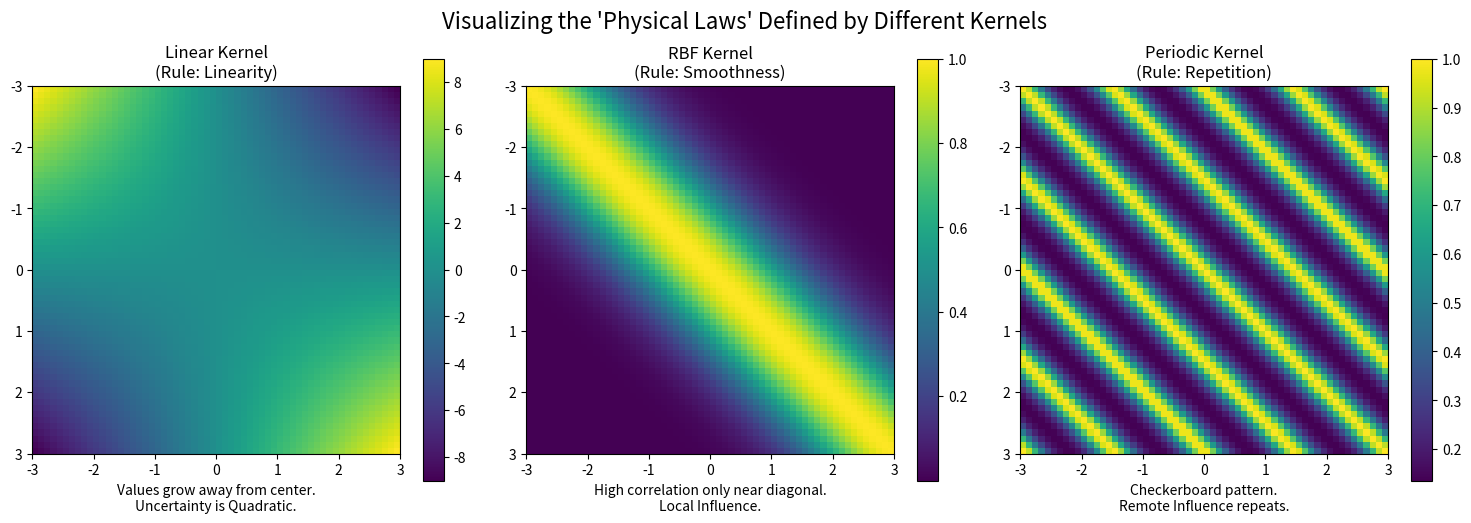

Here is the Python script that generated this plot:
"""
Intro_0.py: The Theoretical Bible of Gaussian Processes
==============================================================================
Summary of the Dialogue: From Classical Statistics to Function-Space View
==============================================================================

This document serves as the theoretical foundation for understanding Gaussian Processes.
It synthesizes the insights from our in-depth discussions regarding Covariance, 
Kernels, and the duality between Statistics and Function Spaces.

------------------------------------------------------------------------------
1. The Dual Nature of Covariance: "Observation" vs. "Definition"
------------------------------------------------------------------------------

    A. Classical Statistics (Sample Covariance) -> "Bottom-Up / Inductive"
       - Context: Tabular data (Features X, Y).
       - Definition: A calculated measure of linearity based on observed samples.
       - Formula: Cov(X, Y) = E[(X - mu_x)(Y - mu_y)]
       - Philosophy: "We observe the data first, then estimate the relationship."
       - Limit: Standard statistical covariance implicitly assumes a 'Linear Kernel'.
                It checks "Do these points form a line?"

    B. Gaussian Processes (Kernel Covariance) -> "Top-Down / Deductive"
       - Context: Function space (f(x) at infinite points).
       - Definition: A "Rule" or "Law" we impose on the world (The Model Assumption).
       - Philosophy: "We define the relationship rule (Kernel) first, then data is generated."
       - The Kernel Function k(x, x') IS the Covariance.
         - It dictates the "Physics" of the function space before any data is seen.

------------------------------------------------------------------------------
2. The Deep Meaning of Covariance in GP (Physical & Informational)
------------------------------------------------------------------------------

    Covariance is not just a number; it is the "Invisible Link" between points.

    A. Physical View: "Rigidity and Springs"
       - High Covariance (~1.0): "Rigid Steel Rod".
         If you lift f(x_i), f(x_j) MUST move up by the same amount. (Hard Constraint)
       - Low Covariance (~0.0): "Broken Link".
         Moving f(x_i) has zero effect on f(x_j). (Independence)
       - Intermediate: "Elastic Rubber Band".
         Influence is transferred but decays with distance.

    B. Information View: "The Pipeline"
       - Covariance is the capacity of the pipe through which information flows.
       - Formula: Posterior_Cov = Prior_Cov - (Info_Transferred_via_Kernel)
       - If Cov(train, test) is high, the "Knowledge" from training data flows 
         perfectly to the test point, collapsing its uncertainty to near zero.

    C. Geometric View: "Inner Product"
       - In function space, Covariance is the Dot Product of two vectors.
       - k(x, x') = <phi(x), phi(x')>
       - It measures "Directional Alignment". Are these two points facing the same way?

------------------------------------------------------------------------------
3. One Formula, Many Kernels: The Universality of the Gaussian
------------------------------------------------------------------------------

    A. The Question:
       "Can we put any kernel (Linear, RBF, Periodic) into the SAME Gaussian formula?"
       "Does the math still work even if the function is non-linear?"

    B. The Answer: YES.
       - The Multivariate Gaussian Formula ONLY cares that the Covariance Matrix (K) 
         is Symmetric and Positive Semi-Definite (PSD).
       - It does not care if K came from a line, a curve, or a heartbeat pattern.
       - The Formula: P(y) ~ exp( -0.5 * y.T * K^-1 * y )
         This "Engine" works universally, regardless of the "Fuel" (Kernel).

    C. The Result: "Same Formula, Different Worlds"
       - While the formula is the same, the *Interpretation* changes completely based on K.
       - Case 1 (Linear Kernel): K^-1 forces data to fit a Line.
       - Case 2 (RBF Kernel):    K^-1 forces data to fit a Smooth Curve.
       - Case 3 (Periodic):      K^-1 forces data to fit a Repeating Wave.
       
       * Crucial Insight: 
         Model Selection (finding the best kernel) is about choosing the right 
         "Lens" to view the data, using the Log Marginal Likelihood as the score.

------------------------------------------------------------------------------
4. Specific Kernel Properties: Linear vs. RBF
------------------------------------------------------------------------------

    A. Linear Kernel: k(x, x') = x * x'
       - Input: Takes 2 variables (just like any kernel).
       - Function Shape (Mean): f(x) = w * x. (A straight line through origin).
       - Variance Shape: Var(x) = x^2. (Quadratic).
         * Paradox: The function is linear, but uncertainty grows quadratically (Parabola).
       - Connection: This matches standard Linear Regression (Bayesian interpretation).

    B. RBF Kernel: k(x, x') = exp( -|x-x'|^2 / 2l^2 )
       - Dimensionality: Infinite.
       - Function Shape: A sum of infinite Gaussian bumps -> Can model ANY continuous curve.
       - The "Kernel Trick": 
         We implicitly map data to an infinite dimensional space where it becomes "Linear",
         so we can validly use the Linear Gaussian formulas.

==============================================================================
"""

import numpy as np
import matplotlib.pyplot as plt

def rbf_kernel(x1, x2, length_scale=1.0):
    sq_dist = np.sum(x1**2, 1).reshape(-1, 1) + np.sum(x2**2, 1) - 2 * np.dot(x1, x2.T)
    return np.exp(-0.5 * sq_dist / length_scale**2)

def linear_kernel(x1, x2):
    return np.dot(x1, x2.T)

def periodic_kernel(x1, x2, period=1.0, length_scale=1.0):
    dist = np.abs(x1 - x2.T) # 1D distance for simplicity
    return np.exp(-2 * np.sin(np.pi * dist / period)**2 / length_scale**2)

# --- Visualizing "Same Formula, Different Worlds" ---
# We will create Prior Covariance Matrices for different kernels to see their "Rules".

X = np.linspace(-3, 3, 60).reshape(-1, 1)

kernels = {
    "Linear Kernel\n(Rule: Linearity)": linear_kernel(X, X),
    "RBF Kernel\n(Rule: Smoothness)": rbf_kernel(X, X, length_scale=1.0),
    "Periodic Kernel\n(Rule: Repetition)": periodic_kernel(X, X, period=1.5)
}

plt.figure(figsize=(15, 5))

for i, (name, K) in enumerate(kernels.items()):
    plt.subplot(1, 3, i+1)
    plt.imshow(K, extent=[-3, 3, 3, -3], cmap='viridis')
    plt.title(name)
    plt.colorbar()
    
    # Add descriptive text to the plot
    if "Linear" in name:
        txt = "Values grow away from center.\nUncertainty is Quadratic."
    elif "RBF" in name:
        txt = "High correlation only near diagonal.\nLocal Influence."
    else:
        txt = "Checkerboard pattern.\nRemote Influence repeats."
    plt.xlabel(txt)

plt.suptitle("Visualizing the 'Physical Laws' Defined by Different Kernels", fontsize=16)
plt.tight_layout()
plt.show()

print("Intro_0.py created.")
print("The docstring contains the complete theoretical summary of our discussions.")
print("Check the plots to see how different kernels define different 'Physical Laws' for the same data space.")
